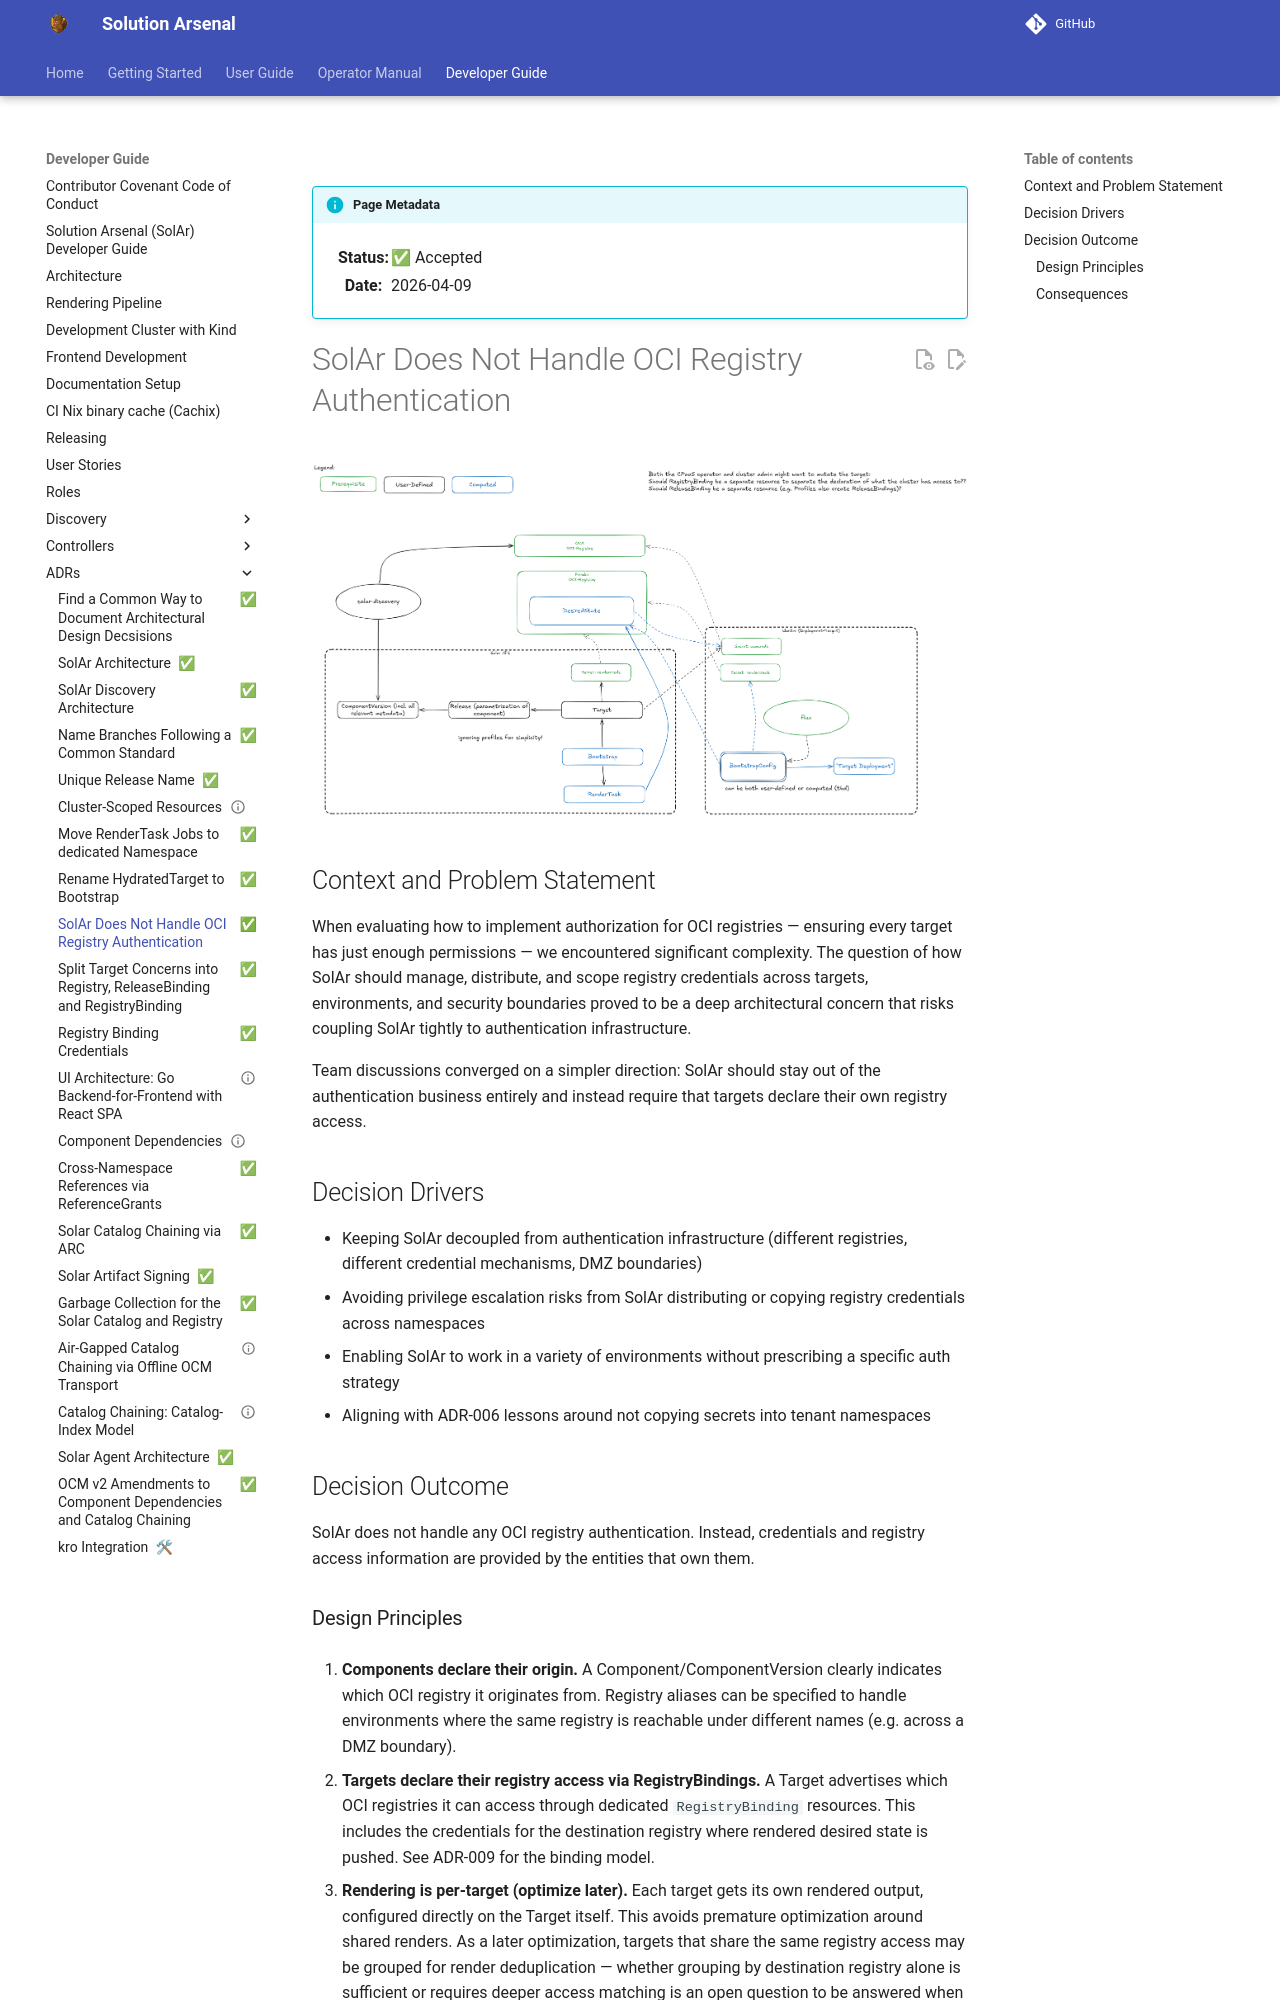

repository: opendefensecloud/solution-arsenal · page: v0.5.0/developer-guide/adrs/008-No-Auth-Architecture/index.html · generator: mkdocs

---
status: accepted
date: 2026-04-09
---

# SolAr Does Not Handle OCI Registry Authentication

![No Auth Architecture](./img/008-noauth.png)

## Context and Problem Statement

When evaluating how to implement authorization for OCI registries — ensuring every target has just enough permissions — we encountered significant complexity. The question of how SolAr should manage, distribute, and scope registry credentials across targets, environments, and security boundaries proved to be a deep architectural concern that risks coupling SolAr tightly to authentication infrastructure.

Team discussions converged on a simpler direction: SolAr should stay out of the authentication business entirely and instead require that targets declare their own registry access.

## Decision Drivers

- Keeping SolAr decoupled from authentication infrastructure (different registries, different credential mechanisms, DMZ boundaries)
- Avoiding privilege escalation risks from SolAr distributing or copying registry credentials across namespaces
- Enabling SolAr to work in a variety of environments without prescribing a specific auth strategy
- Aligning with ADR-006 lessons around not copying secrets into tenant namespaces

## Decision Outcome

SolAr does not handle any OCI registry authentication. Instead, credentials and registry access information are provided by the entities that own them.
